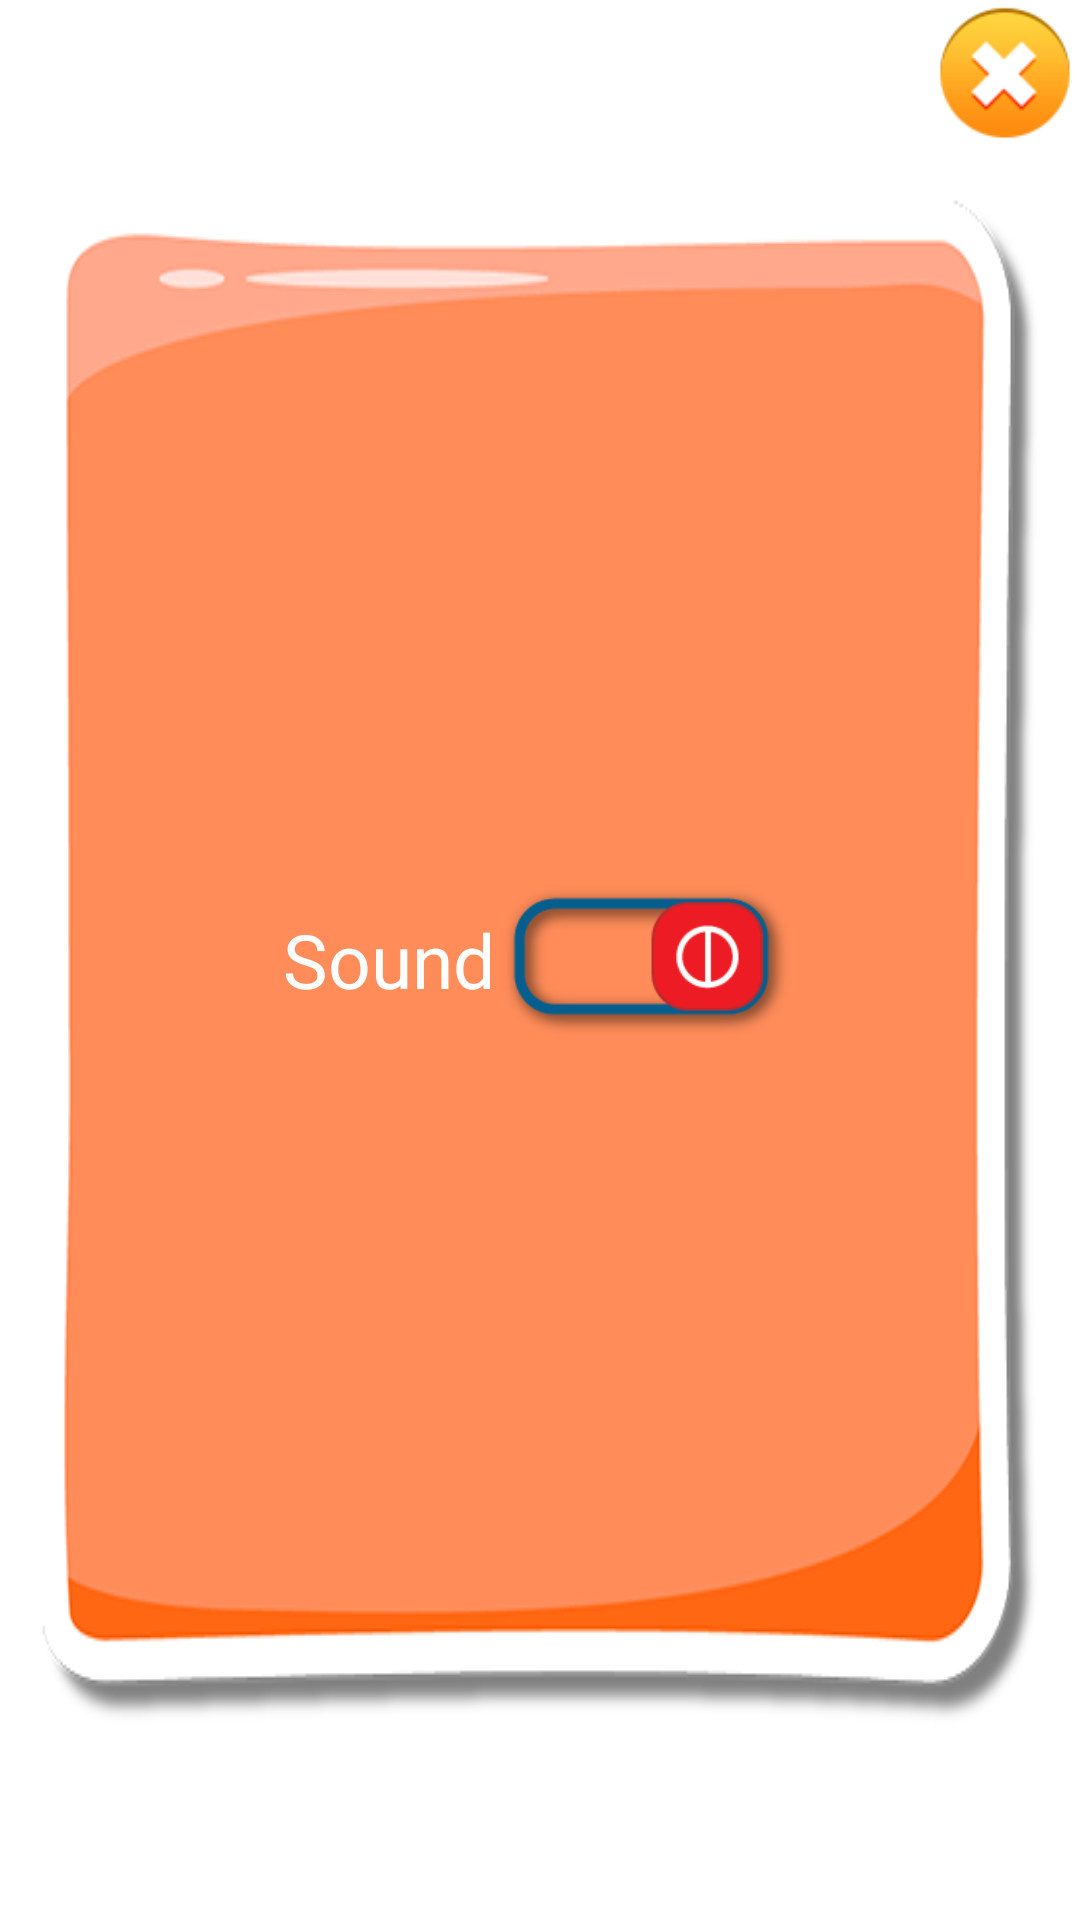

Layout XML and referenced resources for this Android screen:
<!-- AndroidManifest.xml: application theme AppTheme -->
<!-- res/layout/dialog_settings_menu.xml -->
<?xml version="1.0" encoding="utf-8"?>
<RelativeLayout xmlns:android="http://schemas.android.com/apk/res/android"
    android:layout_width="300dp"
    android:layout_height="300dp"
    android:orientation="vertical" >

    <LinearLayout
        android:id="@+id/settingsContent"
        android:layout_width="match_parent"
        android:layout_height="wrap_content"
        android:layout_centerInParent="true"
        android:layout_marginRight="25dp"
        android:layout_marginTop="15dp"
        android:background="@drawable/background_dialog"
        android:gravity="center"
        android:orientation="vertical"
        android:padding="20dp" >

        <LinearLayout
            android:id="@+id/soundButtonHolder"
            android:layout_width="match_parent"
            android:layout_height="match_parent"
            android:gravity="center"
            android:orientation="horizontal" >

            <TextView
                android:id="@+id/soundTitle"
                android:layout_width="wrap_content"
                android:layout_height="wrap_content"
                android:gravity="start"
                android:text="@string/dialog_sound_title"
                android:textColor="@android:color/white"
                android:textSize="25sp" />

            <ToggleButton
                android:id="@+id/soundSwitcher"
                android:layout_width="100dp"
                android:layout_height="54dp"
                android:background="@drawable/background_sound_switch"
                android:gravity="end"
                android:textOff=""
                android:textOn="" />
        </LinearLayout>
        
    </LinearLayout>

    <Button
        android:id="@+id/closeSettingsDialogButton"
        android:layout_width="50dp"
        android:layout_height="50dp"
        android:layout_alignParentRight="true"
        android:layout_alignParentTop="true"
        android:background="@drawable/background_dialog_close" />

</RelativeLayout>
<!-- resources referenced by this layout -->
<resources>
  <!-- drawable background_dialog: png bitmap (drawable, 42262 bytes) -->
  <!-- drawable background_dialog_close: png bitmap (drawable, 5560 bytes) -->
  <!-- drawable background_sound_switch (drawable) -->
  <?xml version="1.0" encoding="utf-8"?>
  <selector xmlns:android="http://schemas.android.com/apk/res/android">
      
      <item android:drawable="@drawable/background_sound_on"
            android:state_checked="true" />
      
      <item android:drawable="@drawable/background_sound_off"
          android:state_checked="false"/>
  
   </selector>
  <string name="dialog_sound_title">Sound</string>
  <style name="AppTheme" parent="AppBaseTheme">
          
      </style>
  <!-- drawable background_sound_on: png bitmap (drawable, 6493 bytes) -->
  <!-- drawable background_sound_off: png bitmap (drawable, 6595 bytes) -->
  <style name="AppBaseTheme" parent="android:Theme.Holo.Light">
          
      </style>
</resources>
